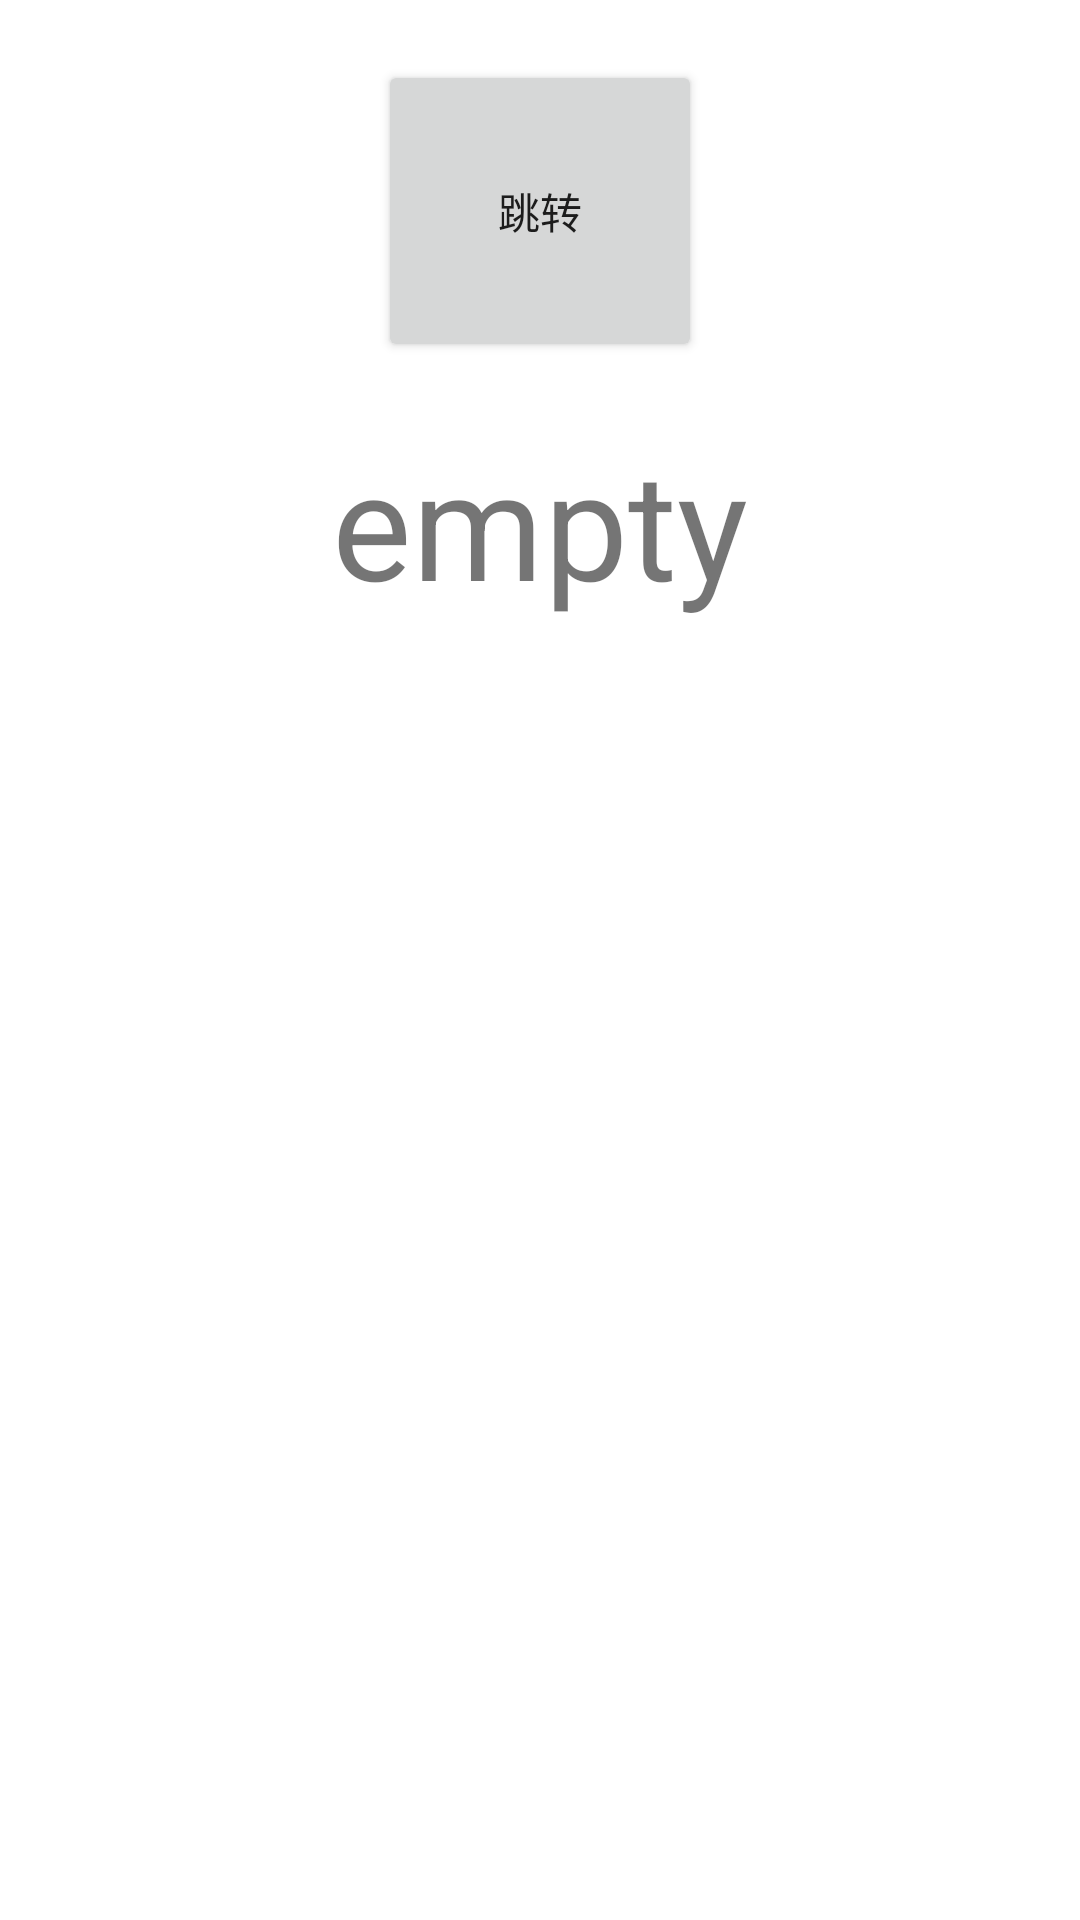

The Android layout XML behind this screen, and the referenced resources:
<!-- AndroidManifest.xml: application theme Theme.ActivityforResultDemo -->
<!-- res/layout/fragment_activity_result_registry.xml -->
<?xml version="1.0" encoding="utf-8"?>
<layout xmlns:app="http://schemas.android.com/apk/res-auto">
    <androidx.appcompat.widget.LinearLayoutCompat  xmlns:android="http://schemas.android.com/apk/res/android"
        android:layout_height="match_parent"
        android:layout_width="match_parent"
        android:orientation="vertical">

        <androidx.appcompat.widget.AppCompatButton
            android:id="@+id/btn_navigate"
            android:layout_width="wrap_content"
            android:layout_height="wrap_content"
            android:layout_gravity="center_horizontal"
            android:layout_marginTop="20dp"
            android:text="跳转"
            android:textAllCaps="false"
            android:padding="40dp" />

        <TextView
            android:id="@+id/tv_text"
            android:layout_width="wrap_content"
            android:layout_height="wrap_content"
            android:text="empty"
            android:textSize="50sp"
            android:layout_gravity="center_horizontal"
            android:layout_marginTop="20dp"/>

    </androidx.appcompat.widget.LinearLayoutCompat>
</layout>
<!-- resources referenced by this layout -->
<resources>
  <style name="Theme.ActivityforResultDemo" parent="Theme.MaterialComponents.DayNight.DarkActionBar">
          
          <item name="colorPrimary">@color/purple_500</item>
          <item name="colorPrimaryVariant">@color/purple_700</item>
          <item name="colorOnPrimary">@color/white</item>
          
          <item name="colorSecondary">@color/teal_200</item>
          <item name="colorSecondaryVariant">@color/teal_700</item>
          <item name="colorOnSecondary">@color/black</item>
          
          <item name="android:statusBarColor" tools:targetApi="l">?attr/colorPrimaryVariant</item>
          
      </style>
  <!-- not gathered from this repository: default colours our renderer supplied (Android Studio template values) -->
  <color name="purple_500">#FF6200EE</color>
  <color name="purple_700">#FF3700B3</color>
  <color name="teal_200">#FF03DAC5</color>
  <color name="teal_700">#FF018786</color>
  <color name="black">#FF000000</color>
  <color name="white">#FFFFFFFF</color>
</resources>
